2-way image classification set "In_action_or_stop" from GitHub (Asustuf/In_action_or_stop); label vocabulary: in action, stop.

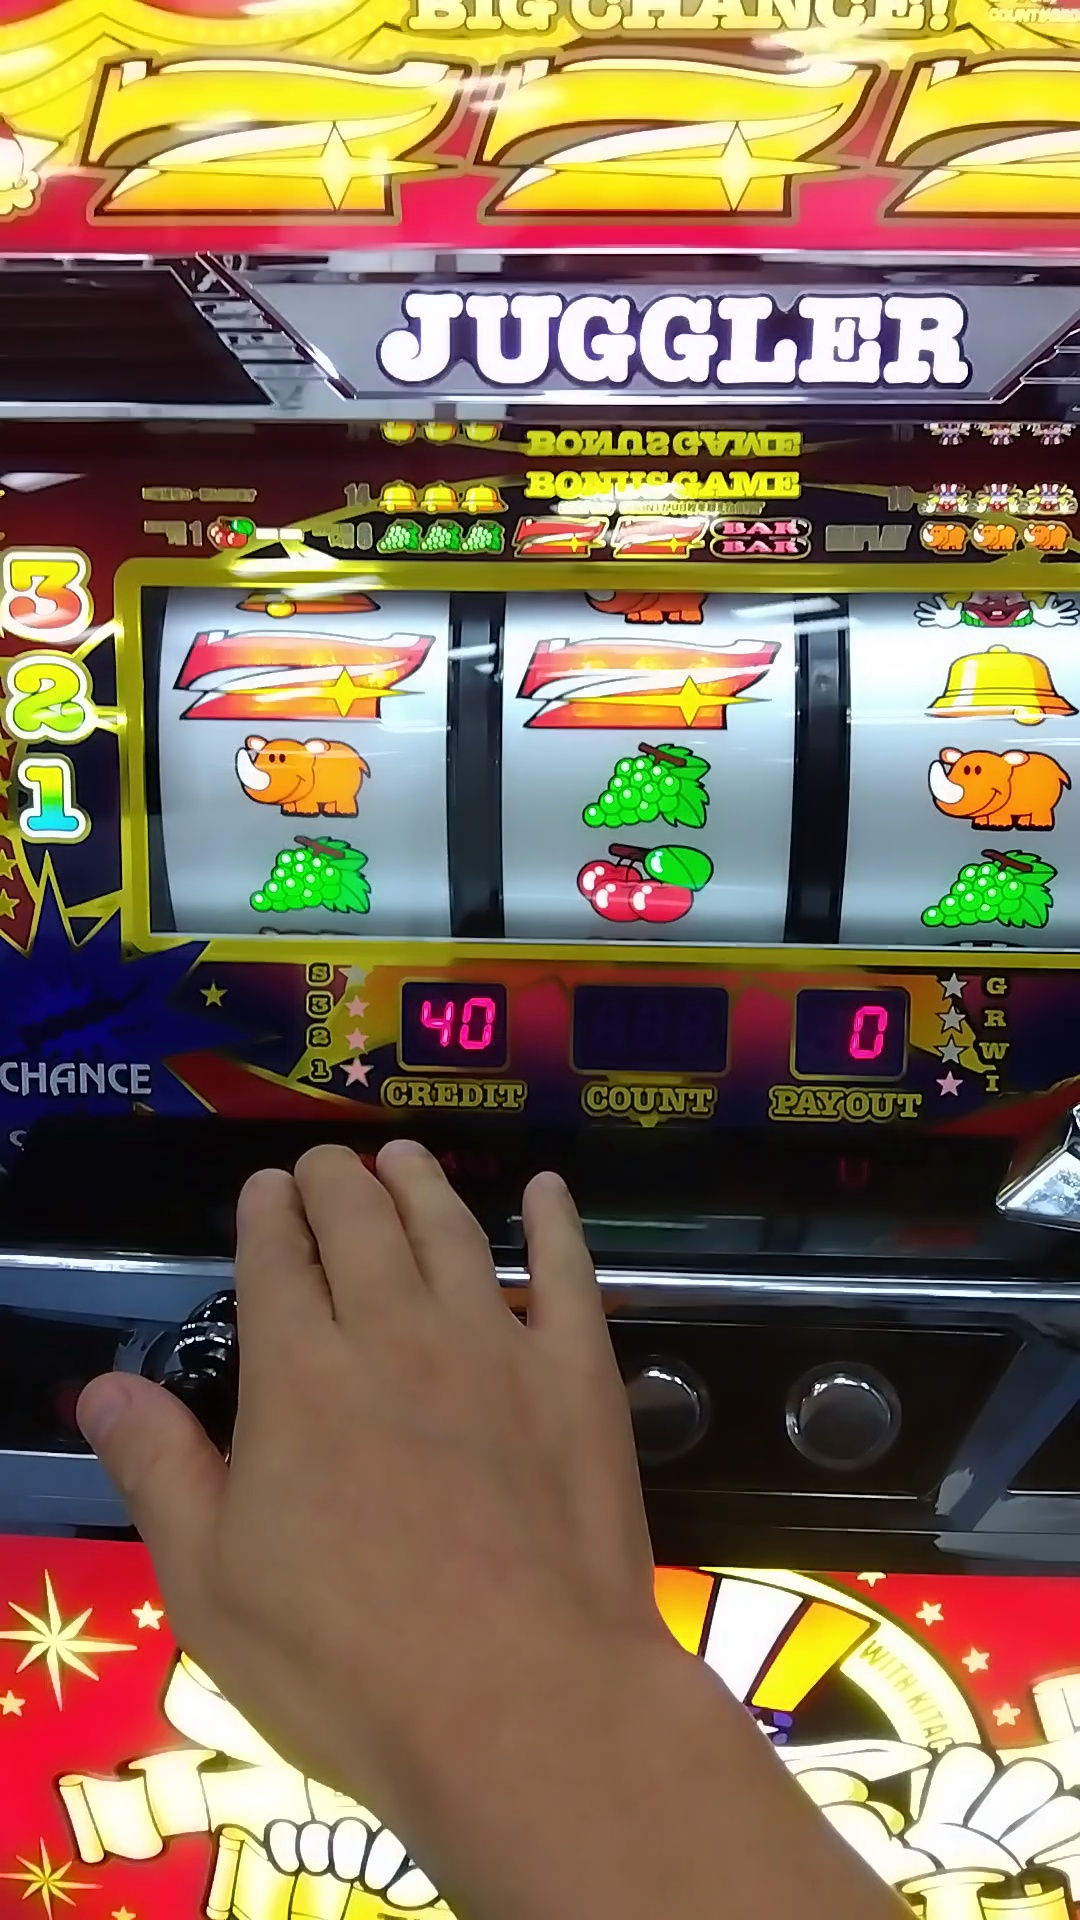
Label: stop

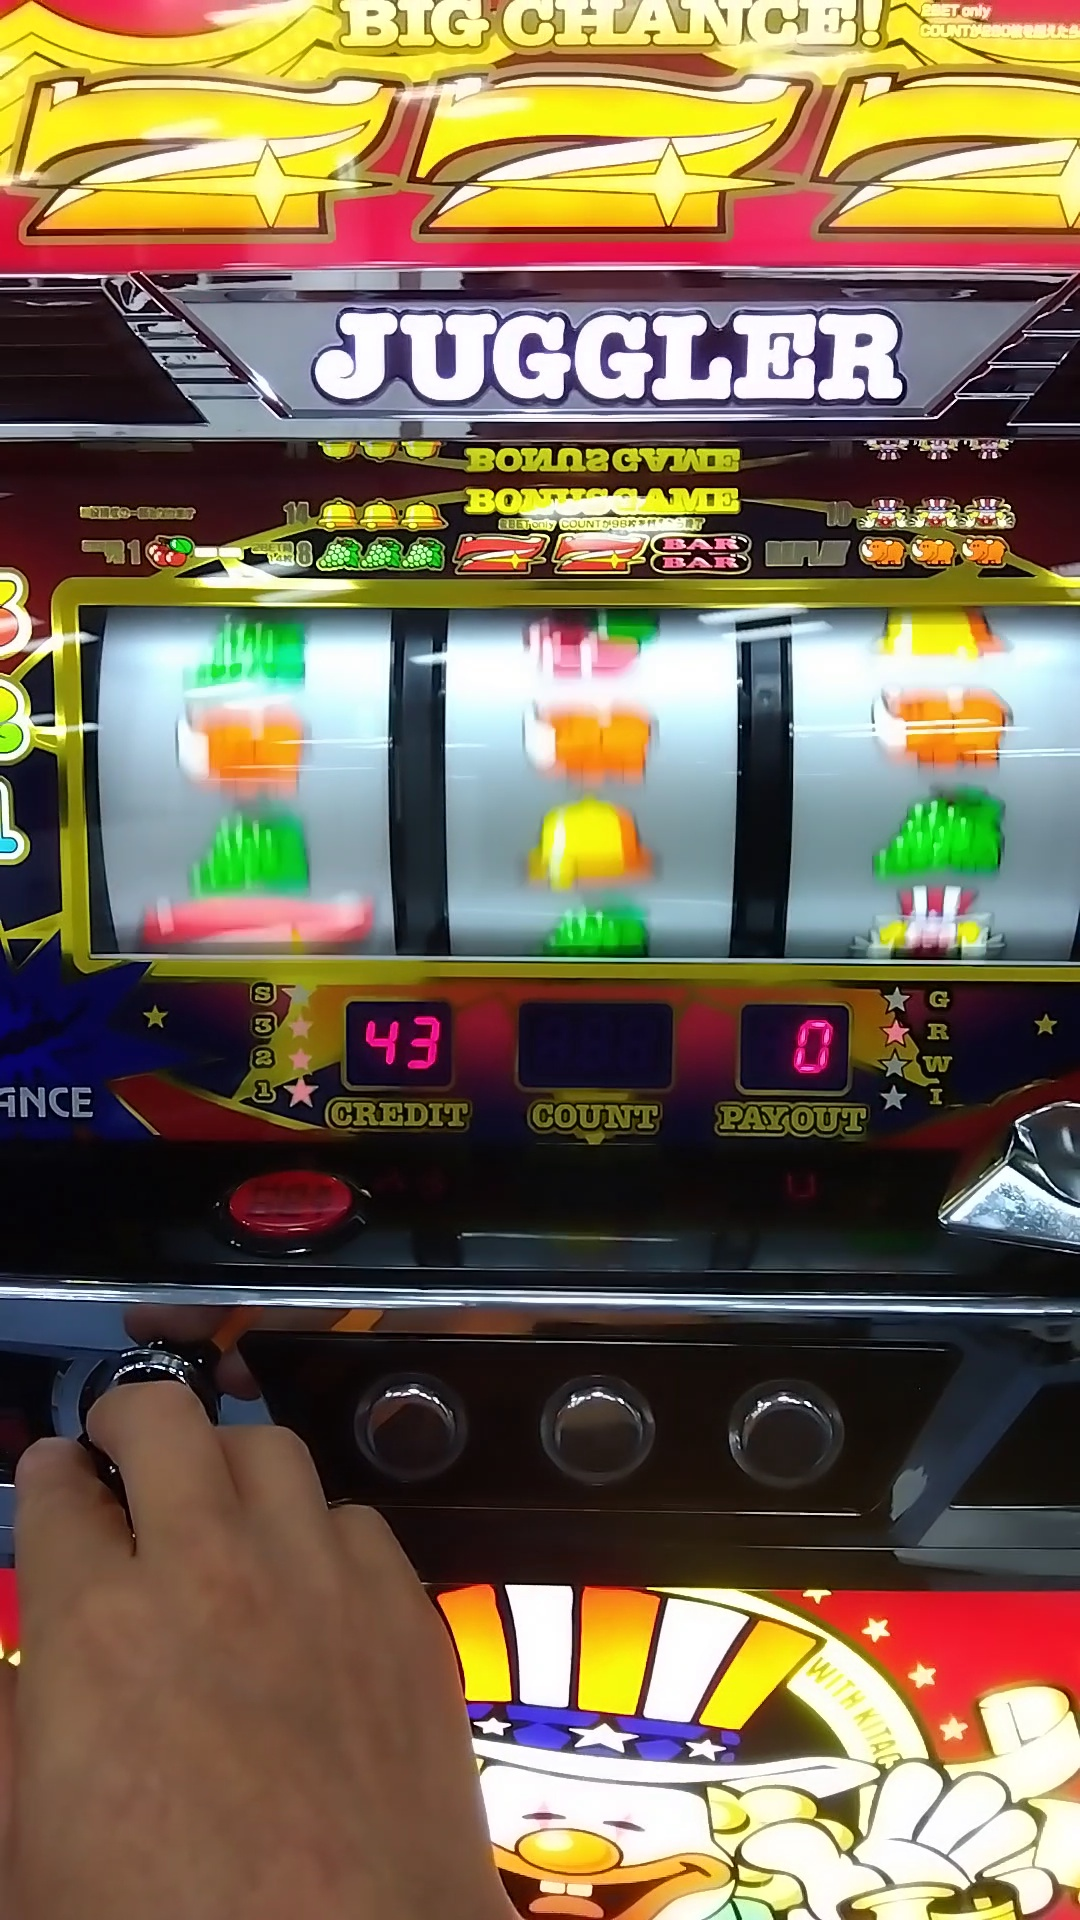
Label: in action

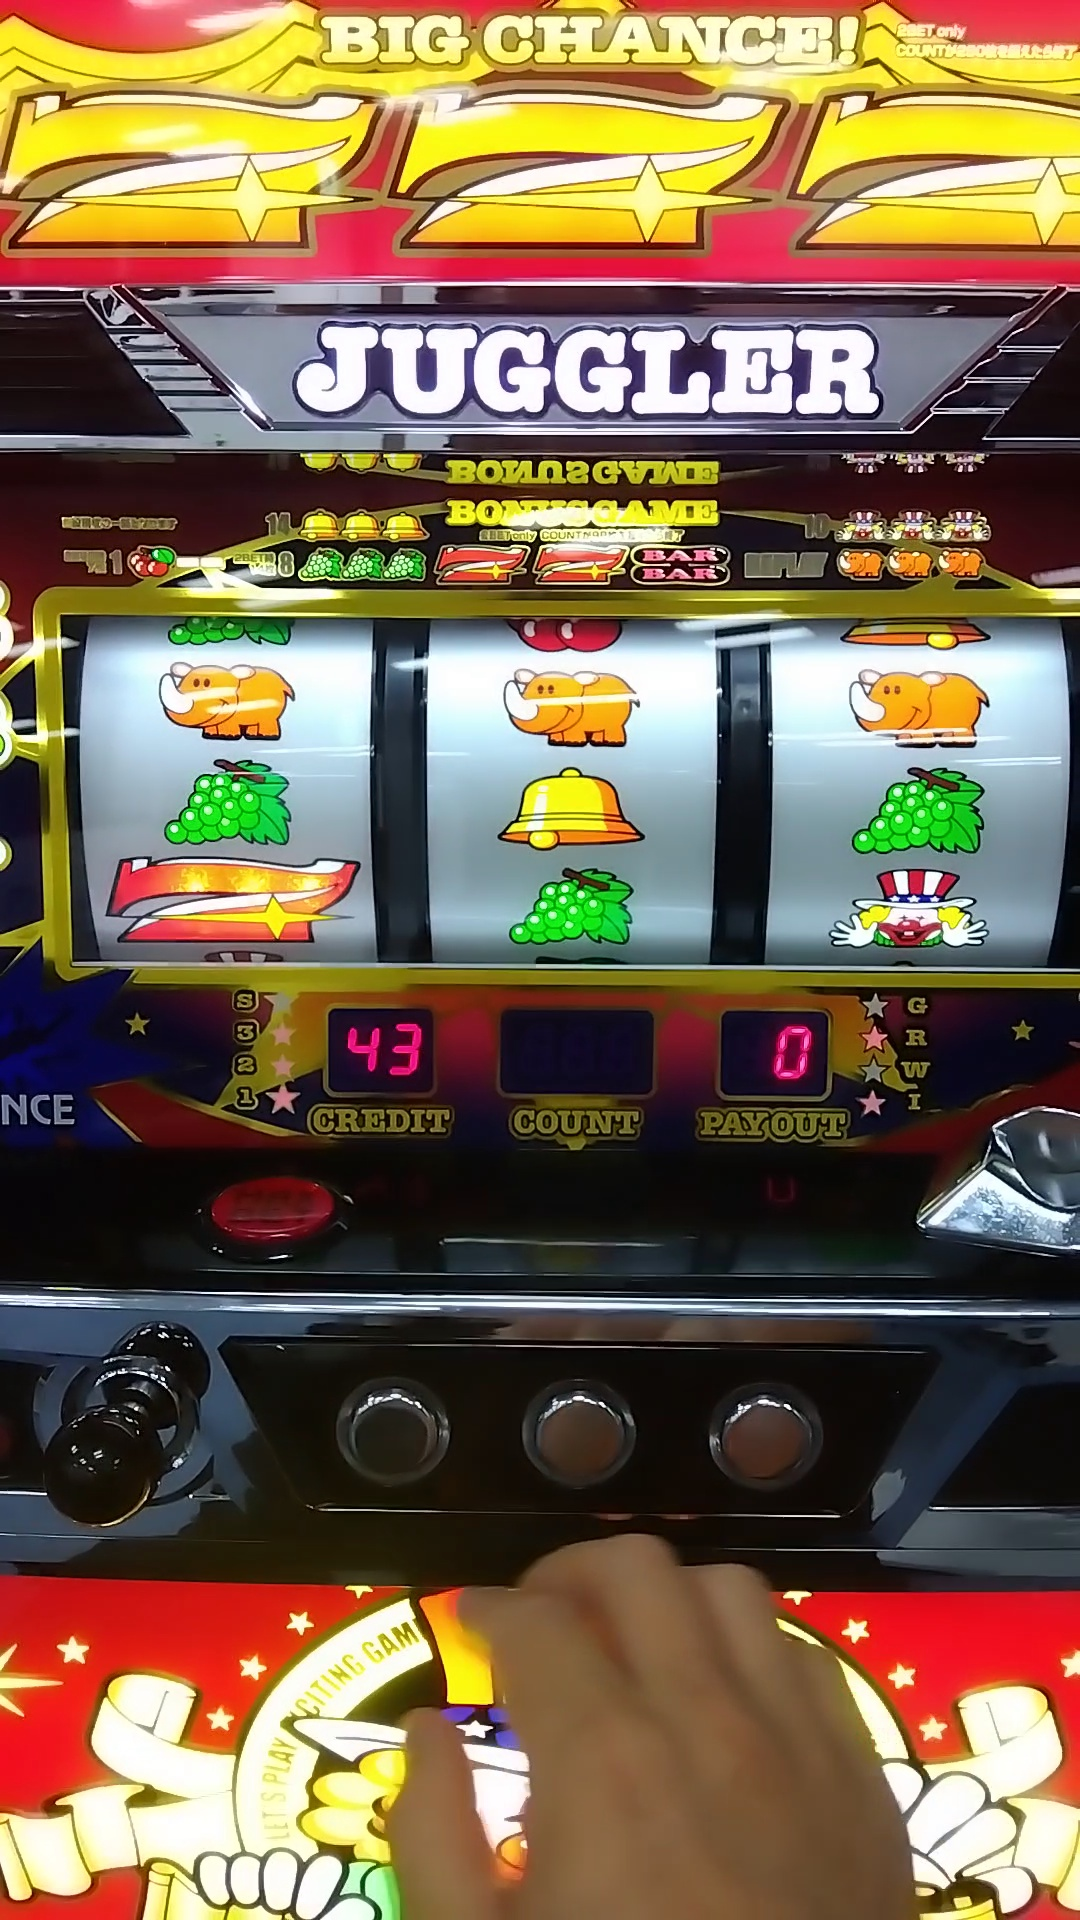
Label: stop

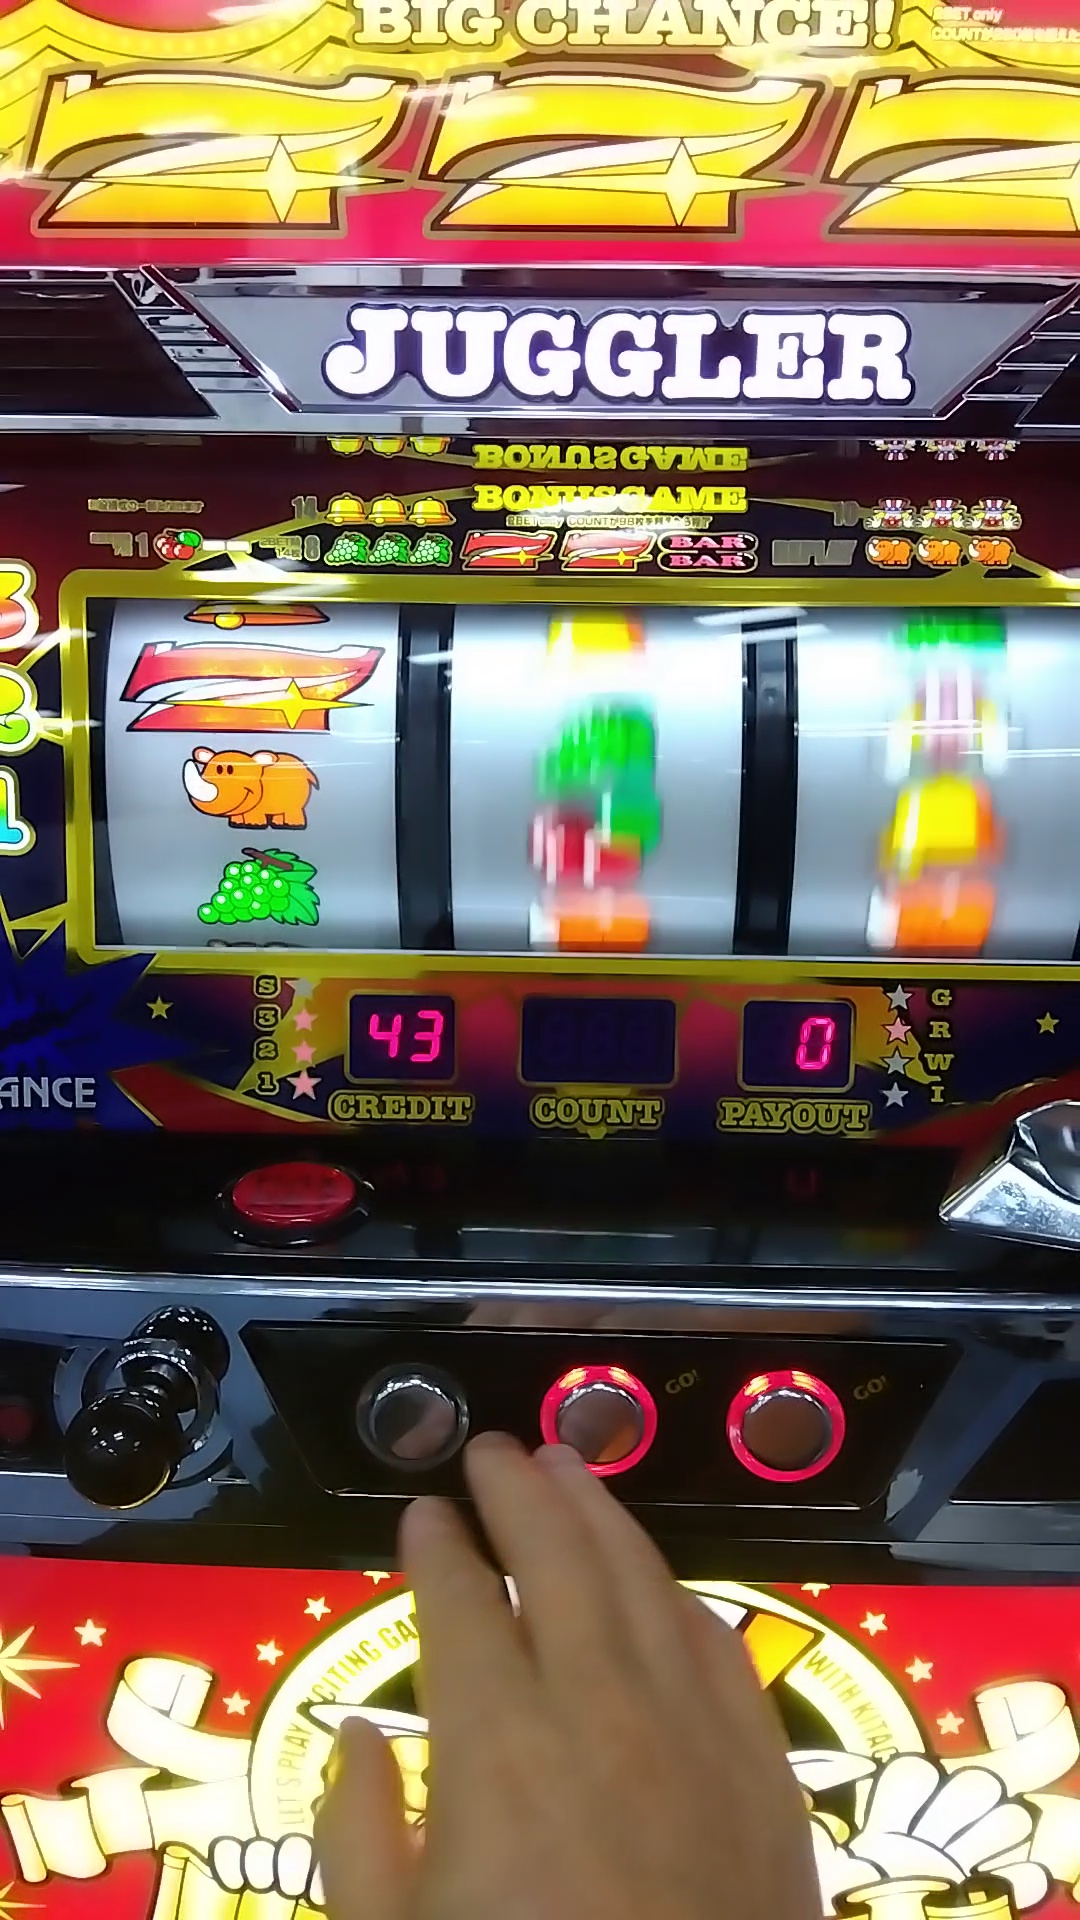
Label: in action

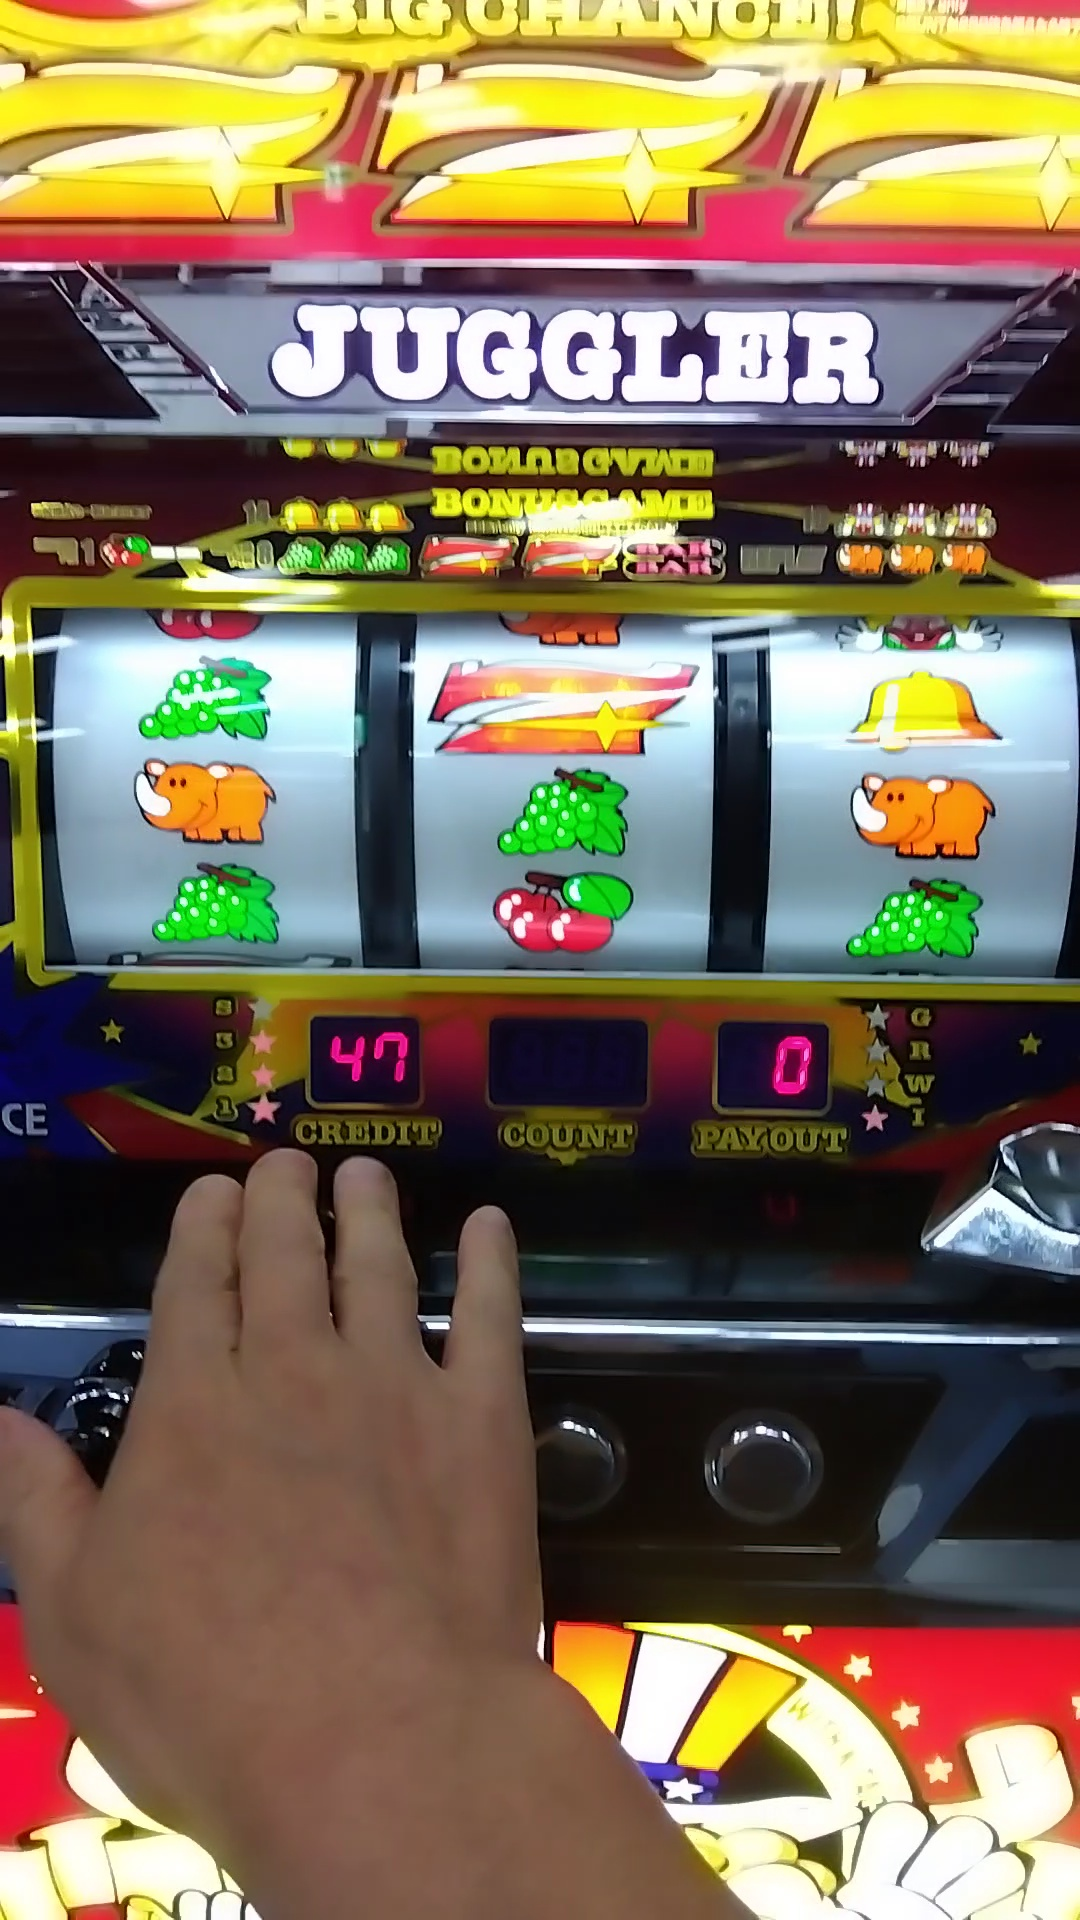
Label: stop

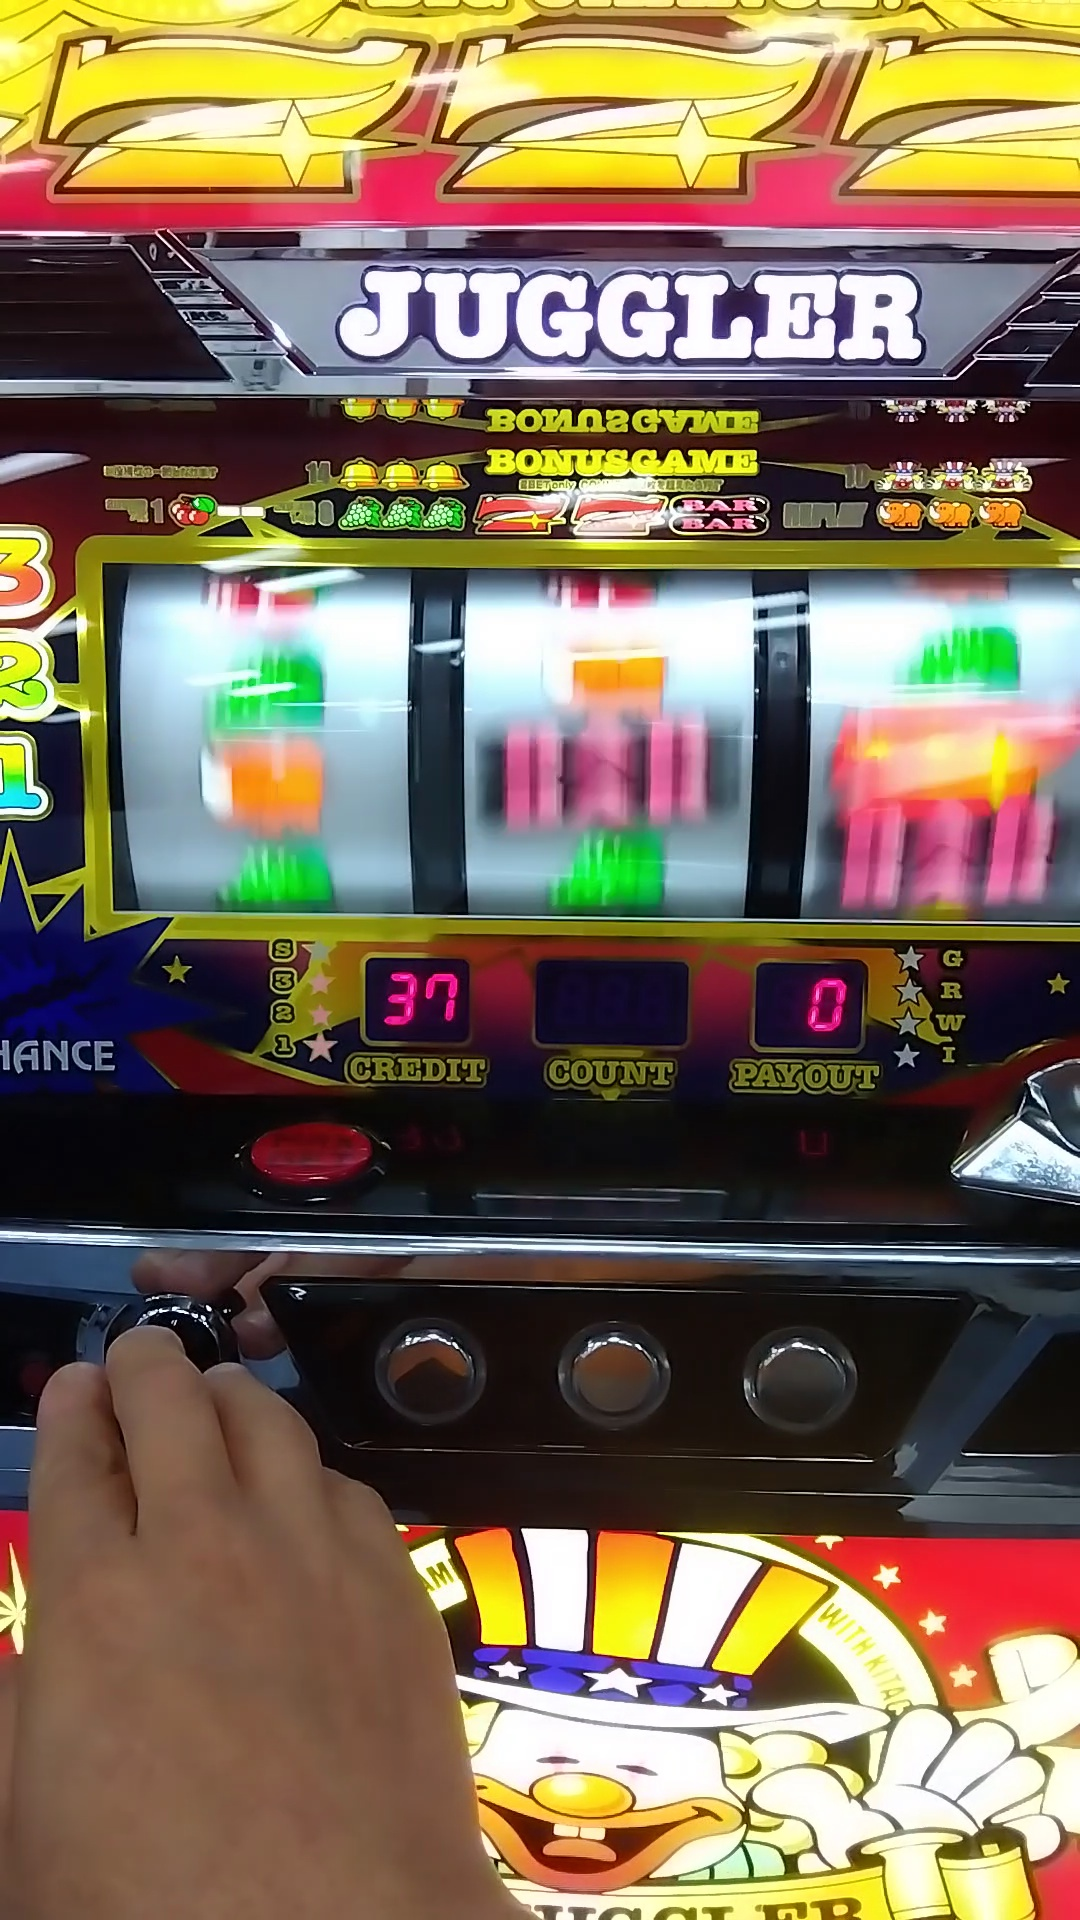
Label: in action
